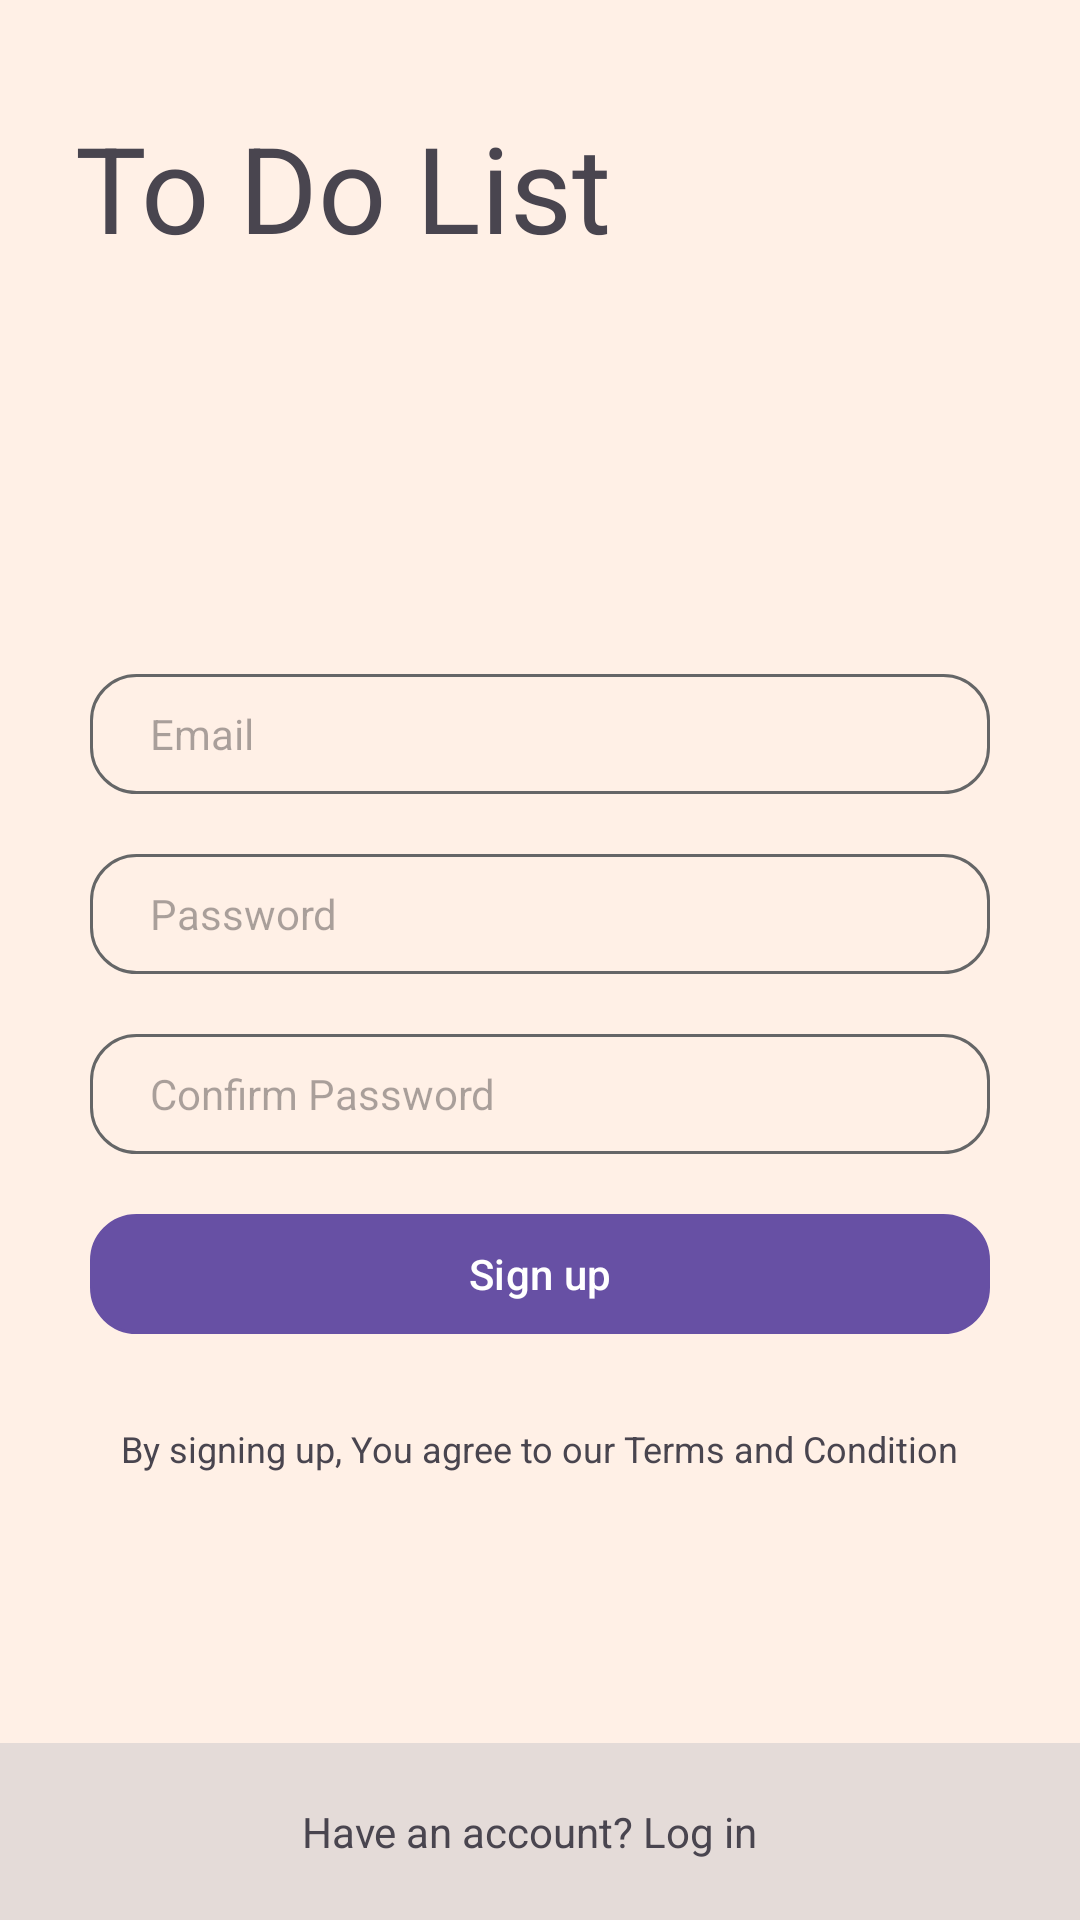

This screen was rendered from an Android layout file. Write that file and the resources it references.
<!-- AndroidManifest.xml: application theme Theme.DTxToDoApp -->
<!-- res/layout/fragment_sign_up.xml -->
<?xml version="1.0" encoding="utf-8"?>
<RelativeLayout xmlns:android="http://schemas.android.com/apk/res/android"
    xmlns:app="http://schemas.android.com/apk/res-auto"
    xmlns:tools="http://schemas.android.com/tools"
    style="@style/LayoutStyle"
    android:layout_width="match_parent"
    android:layout_height="match_parent"
    android:gravity="center"
    android:orientation="vertical"
    tools:context=".fragments.SignUpFragment">


    <LinearLayout
        android:id="@+id/topLayout"
        style="@style/StatusBarLayoutStyle"
        android:layout_width="match_parent"
        android:layout_height="125dp"
        android:gravity="center_vertical"
        android:orientation="vertical">

        <TextView
            android:layout_width="wrap_content"
            android:layout_height="wrap_content"
            android:layout_marginStart="10dp"
            android:padding="15dp"
            android:text="To Do List"
            android:textSize="40sp" />

    </LinearLayout>



    <LinearLayout
        android:id="@+id/middleLayout"
        android:layout_width="match_parent"
        android:layout_height="match_parent"
        android:layout_above="@id/bottomLayout"
        android:layout_below="@id/topLayout"
        android:layout_marginStart="20dp"
        android:layout_marginEnd="20dp"
        android:gravity="center"
        android:orientation="vertical">

        <EditText
            android:id="@+id/emailSignUpFragment"
            android:layout_width="match_parent"
            android:layout_height="40dp"
            android:layout_margin="10dp"
            android:background="@drawable/edittext_bg"
            android:hint="Email "
            android:imeOptions="actionNext"
            android:importantForAutofill="no"
            android:inputType="text"
            android:paddingStart="20dp"
            android:textSize="14sp" />

        <EditText
            android:id="@+id/passwordSignUpFragment"
            android:layout_width="match_parent"
            android:layout_height="40dp"
            android:layout_margin="10dp"
            android:background="@drawable/edittext_bg"
            android:hint="Password"
            android:imeOptions="actionNext"
            android:importantForAutofill="no"
            android:inputType="textPassword"
            android:paddingStart="20dp"
            android:textSize="14sp" />

        <EditText
            android:id="@+id/passwordConfirmSignUpFragment"
            android:layout_width="match_parent"
            android:layout_height="40dp"
            android:layout_margin="10dp"
            android:background="@drawable/edittext_bg"
            android:hint="Confirm Password"
            android:imeOptions="actionNext"
            android:importantForAutofill="no"
            android:inputType="textPassword"
            android:paddingStart="20dp"
            android:textSize="14sp" />


        <FrameLayout
            android:layout_width="match_parent"
            android:layout_height="wrap_content"
            android:layout_margin="10dp"
            android:animateLayoutChanges="true">

            <com.google.android.material.button.MaterialButton
                android:id="@+id/signupButtonSignUpFragment"
                android:layout_width="match_parent"
                android:layout_height="40dp"
                android:background="@drawable/edittext_bg"
                android:gravity="center"
                android:imeOptions="actionNext"
                android:text="Sign up"
                android:textAllCaps="false" />

            <ProgressBar
                android:id="@+id/progressBaSignUpFragment"
                android:layout_width="25dp"
                android:layout_height="25dp"
                android:layout_gravity="center"
                android:visibility="invisible" />

        </FrameLayout>

        <TextView
            android:layout_width="wrap_content"
            android:layout_height="wrap_content"
            android:layout_marginTop="20dp"
            android:text="By signing up, You agree to our Terms and Condition"
            android:textSize="12sp"
            android:textStyle="normal" />


    </LinearLayout>



    <LinearLayout
        android:id="@+id/bottomLayout"
        android:layout_width="match_parent"
        android:layout_height="wrap_content"
        android:layout_alignParentBottom="true"
        style="@style/BottomBarLayoutStyle"
        android:orientation="vertical">

        <TextView
            android:id="@+id/haveAccountSignUpFragment"
            android:layout_width="wrap_content"
            android:layout_height="wrap_content"
            android:layout_gravity="center"
            android:layout_marginTop="20dp"
            android:layout_marginBottom="20dp"
            android:text="Have an account? Log in  "
            android:textSize="14sp"
            android:textStyle="normal" />

    </LinearLayout>


</RelativeLayout>
<!-- resources referenced by this layout -->
<resources>
  <!-- drawable edittext_bg (drawable) -->
  <?xml version="1.0" encoding="utf-8"?>
  <shape xmlns:android="http://schemas.android.com/apk/res/android">
      <stroke
          android:width="1dp"
          android:color="#656667" />
      <corners
          android:radius="15dp"/>
  </shape>
  <style name="BottomBarLayoutStyle">
          <item name="android:background">@color/statusBarLight</item>
      </style>
  <style name="LayoutStyle">
          <item name="android:background">@color/white</item>
      </style>
  <style name="StatusBarLayoutStyle">
          <item name="android:background">@drawable/mode_light_bg_custom_appbar</item>
      </style>
  <style name="Theme.DTxToDoApp" parent="Theme.Material3.DayNight.NoActionBar">
          
          
          <item name="android:statusBarColor">@color/statusBarLight</item>
  
      </style>
  <color name="statusBarLight">#E4DBD8</color>
  <color name="white">#FFF0E6</color>
</resources>
